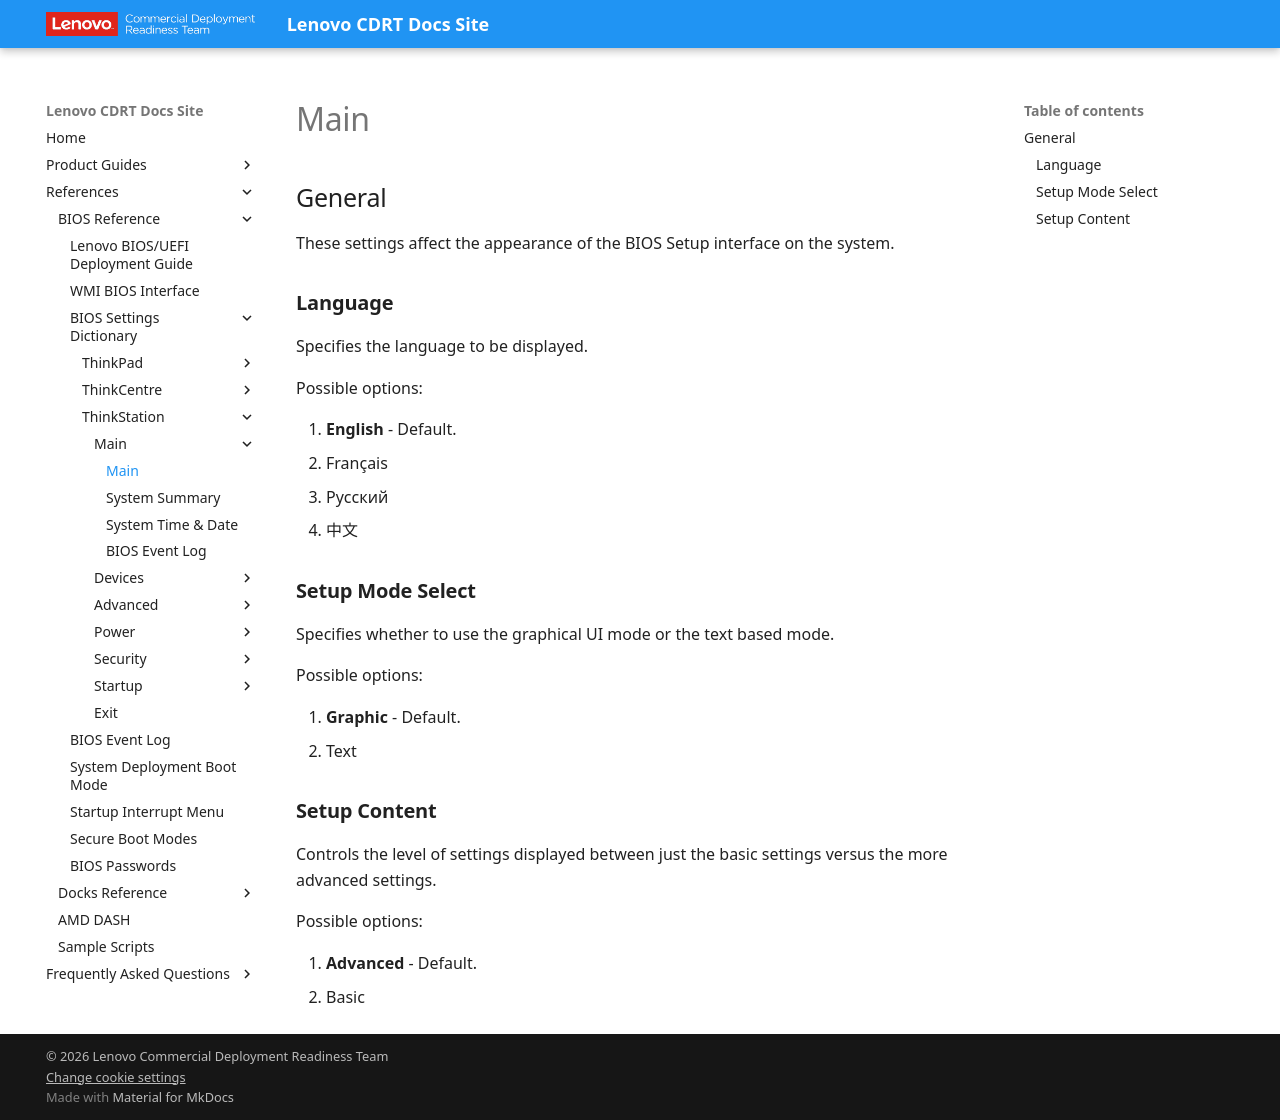

repository: CDRT/mk_docs · page: ref/bios/settings/thinkstation/main/index.html · generator: mkdocs

# Main

## General

These settings affect the appearance of the BIOS Setup interface on the system.

### **Language**

Specifies the language to be displayed.

Possible options:

1. **English** - Default.
2. Français
3. Русский
4. 中文

### **Setup Mode Select**

Specifies whether to use the graphical UI mode or the text based mode.

Possible options:

1. **Graphic** - Default.
2. Text

### **Setup Content**

Controls the level of settings displayed between just the basic settings versus the more advanced settings.

Possible options:

1. **Advanced** - Default.
2. Basic
